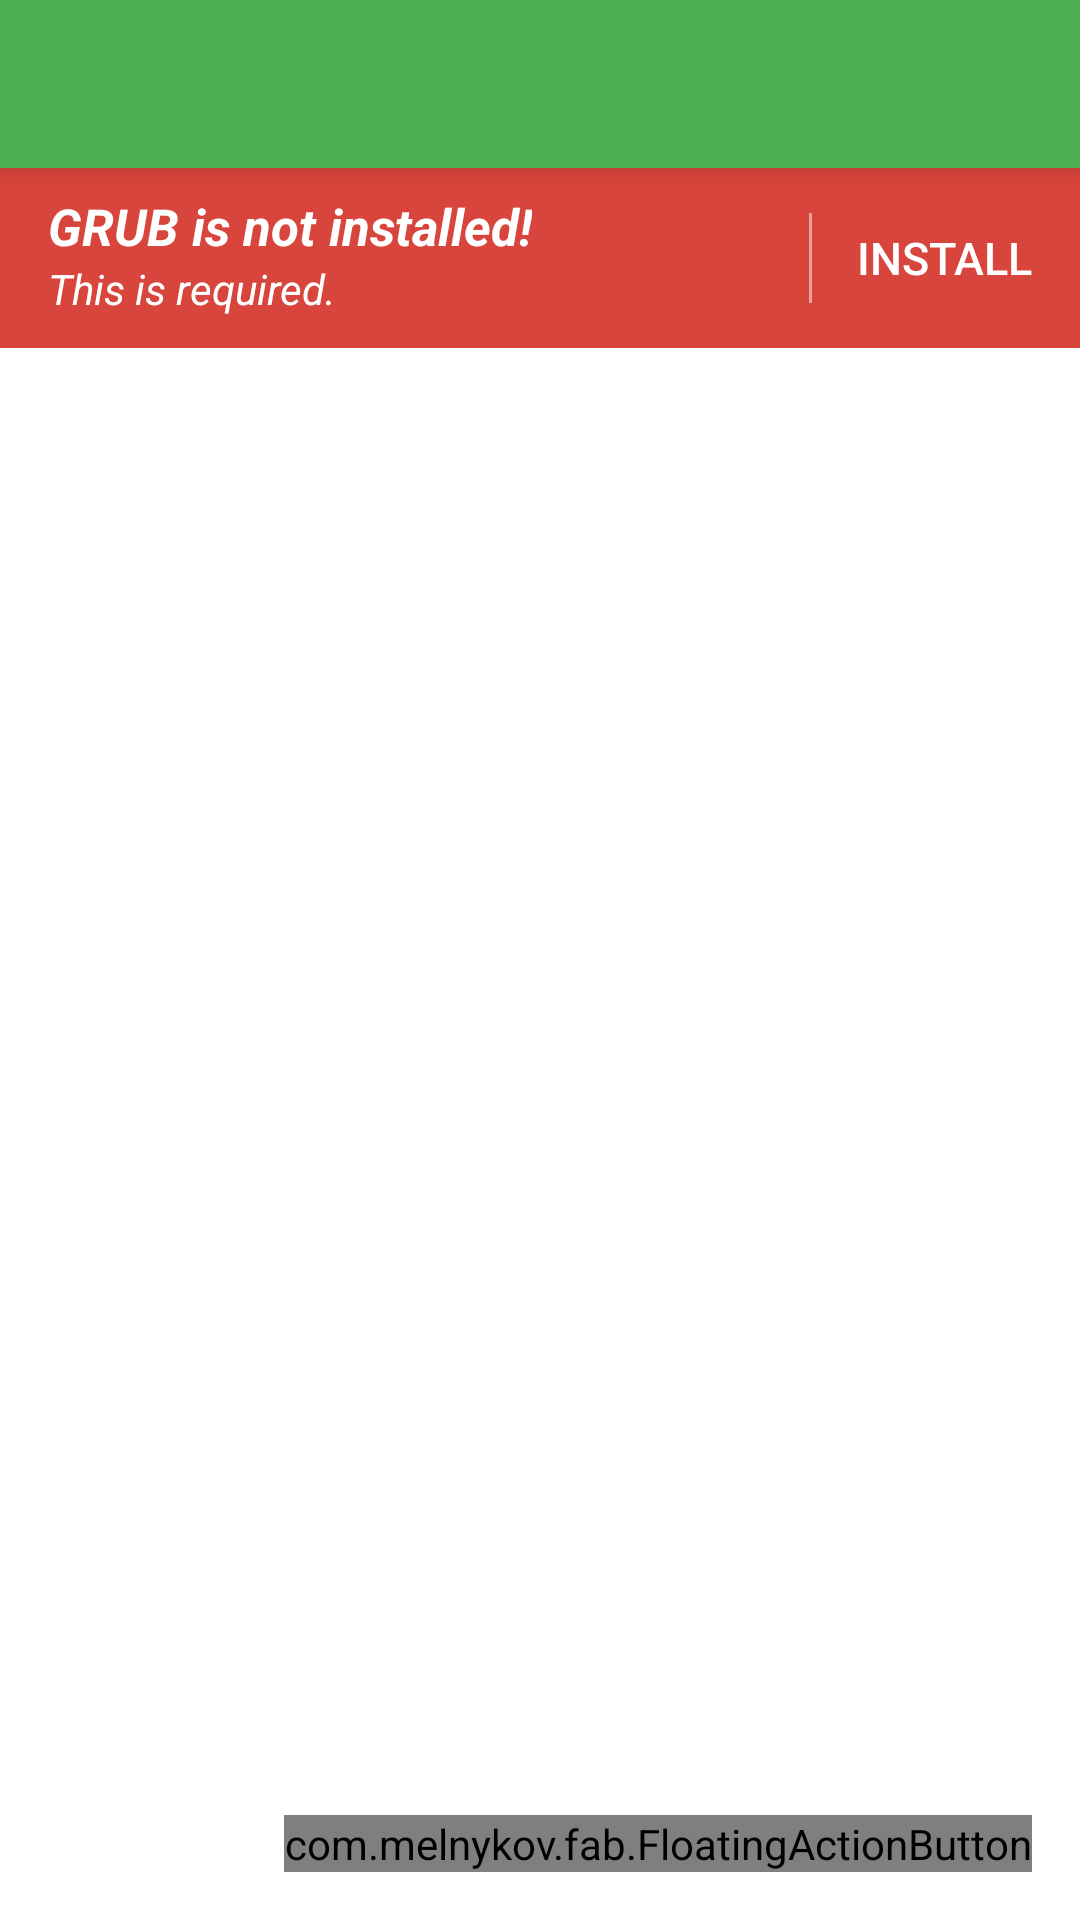

Android layout source for this screen:
<!-- AndroidManifest.xml: application theme AppTheme -->
<!-- res/layout/activity_main.xml -->
<android.support.v4.widget.DrawerLayout xmlns:android="http://schemas.android.com/apk/res/android"
    xmlns:fab="http://schemas.android.com/apk/res-auto"
    xmlns:tools="http://schemas.android.com/tools"
    android:id="@+id/drawer"
    android:layout_width="match_parent"
    android:layout_height="match_parent"
    android:background="@android:color/white"
    android:fitsSystemWindows="true"
    tools:context=".MainActivity">

    
    <FrameLayout
        android:id="@+id/content_frame"
        android:layout_width="match_parent"
        android:layout_height="match_parent">

        <RelativeLayout
            android:layout_width="match_parent"
            android:layout_height="match_parent">

            
            <include
                android:id="@+id/toolbar"
                layout="@layout/toolbar_custom" />
            
            <include
                android:id="@+id/inapp_notification"
                layout="@layout/inapp_notification"
                android:layout_width="match_parent"
                android:layout_height="60dp"
                android:layout_below="@id/toolbar" />
            
            <android.support.v7.widget.RecyclerView
                android:id="@+id/my_recycler_view"
                android:layout_width="match_parent"
                android:layout_height="match_parent"
                android:layout_below="@id/inapp_notification"
                android:clipToPadding="false"
                android:paddingBottom="8dp"
                android:paddingTop="8dp"
                android:scrollbarStyle="outsideOverlay"
                android:scrollbars="vertical" />

        </RelativeLayout>

        
        <com.melnykov.fab.FloatingActionButton
            android:id="@+id/fab"
            android:layout_width="wrap_content"
            android:layout_height="wrap_content"
            android:layout_gravity="bottom|right"
            android:layout_margin="16dp"
            android:src="@drawable/ic_add_white_24dp"
            fab:fab_colorNormal="@color/primary"
            fab:fab_colorPressed="@color/primary_dark"
            fab:fab_colorRipple="@color/primary_dark" />
    </FrameLayout>

    
    <org.example.grubmanager.widget.ScrimInsetsFrameLayout xmlns:app="http://schemas.android.com/apk/res-auto"
        android:id="@+id/left_drawer"
        android:layout_width="240dp"
        android:layout_height="match_parent"
        android:layout_gravity="left|start"
        android:background="@android:color/white"
        android:choiceMode="singleChoice"
        android:divider="@android:color/transparent"
        android:dividerHeight="0dp"
        android:elevation="10dp"
        android:fitsSystemWindows="true"
        app:insetForeground="#4000">

        <android.support.v7.widget.RecyclerView
            android:id="@+id/navbar_recycler_view"
            android:layout_width="match_parent"
            android:layout_height="match_parent"
            android:clipToPadding="false"
            android:scrollbarStyle="outsideOverlay"
            android:scrollbars="vertical" />
    </org.example.grubmanager.widget.ScrimInsetsFrameLayout>

</android.support.v4.widget.DrawerLayout>
<!-- res/layout/toolbar_custom.xml (included above) -->
<?xml version="1.0" encoding="utf-8"?>
<android.support.v7.widget.Toolbar xmlns:android="http://schemas.android.com/apk/res/android"
    xmlns:app="http://schemas.android.com/apk/res-auto"
    android:id="@+id/toolbar"
    android:layout_width="match_parent"
    android:layout_height="wrap_content"
    android:animateLayoutChanges="true"
    android:background="?attr/colorPrimary"
    android:elevation="4dp"
    app:popupTheme="@style/ThemeOverlay.AppCompat.Light"
    app:theme="@style/ThemeOverlay.AppCompat.Dark.ActionBar">

    <include
        android:id="@+id/toolbar_bootloader_setup"
        layout="@layout/toolbar_content_bootloader_setup"></include>
</android.support.v7.widget.Toolbar>
<!-- res/layout/inapp_notification.xml (included above) -->
<?xml version="1.0" encoding="utf-8"?>
<RelativeLayout xmlns:android="http://schemas.android.com/apk/res/android"
    android:id="@+id/inapp_notification"
    android:layout_width="match_parent"
    android:layout_height="match_parent"
    android:background="#D8453C"
    android:paddingLeft="16dp">

    <TextView
        android:id="@+id/inapp_notification_title"
        android:layout_width="wrap_content"
        android:layout_height="wrap_content"
        android:paddingTop="8dp"
        android:text="GRUB is not installed!"
        android:textColor="@android:color/white"
        android:textSize="17sp"
        android:textStyle="bold|italic" />

    <TextView
        android:id="@+id/textPrimary"
        android:layout_width="wrap_content"
        android:layout_height="wrap_content"
        android:layout_below="@id/inapp_notification_title"
        android:text="This is required."
        android:textColor="@android:color/white"
        android:textSize="14sp"
        android:textStyle="italic" />

    <Button
        android:layout_width="wrap_content"
        android:layout_height="match_parent"
        android:layout_alignParentRight="true"
        android:background="@drawable/inapp_notification_button_selector"
        android:minHeight="0dp"
        android:minWidth="0dp"
        android:paddingLeft="16dp"
        android:paddingRight="16dp"
        android:text="INSTALL"
        android:textColor="@android:color/white"
        android:textSize="15sp"
        android:textStyle="normal" />

</RelativeLayout>
<!-- res/layout/toolbar_content_bootloader_setup.xml (included above) -->
<?xml version="1.0" encoding="utf-8"?>
<RelativeLayout xmlns:android="http://schemas.android.com/apk/res/android"
    android:layout_width="match_parent"
    android:layout_height="80dp"
    android:layout_marginBottom="16dp"
    android:layout_marginTop="?actionBarSize"
    android:visibility="gone">

    
    <TextView
        android:id="@+id/title"
        android:layout_width="wrap_content"
        android:layout_height="wrap_content"
        android:text="@string/title_bootloader_setup"
        android:textAppearance="?android:attr/textAppearanceMedium"
        android:textColor="@android:color/white"
        android:textSize="24sp" />

    
    <TextView
        android:id="@+id/toolbar_subtitle1_desc"
        android:layout_width="wrap_content"
        android:layout_height="wrap_content"
        android:layout_alignParentLeft="true"
        android:layout_below="@id/title"
        android:layout_marginTop="8dp"
        android:text="Installed: "
        android:textAppearance="?android:attr/textAppearance"
        android:textColor="@android:color/white"
        android:textSize="14sp" />

    <TextView
        android:id="@+id/toolbar_subtitle1"
        android:layout_width="wrap_content"
        android:layout_height="wrap_content"
        android:layout_alignParentRight="true"
        android:layout_below="@id/title"
        android:layout_marginTop="8dp"
        android:layout_toRightOf="@id/toolbar_subtitle1_desc"
        android:textAppearance="?android:attr/textAppearance"
        android:textColor="@android:color/white"
        android:textSize="14sp" />

    
    <TextView
        android:id="@+id/toolbar_subtitle2_desc"
        android:layout_width="wrap_content"
        android:layout_height="wrap_content"
        android:layout_alignParentLeft="true"
        android:layout_below="@id/toolbar_subtitle1_desc"
        android:text="Device: "
        android:textAppearance="?android:attr/textAppearance"
        android:textColor="@android:color/white"
        android:textSize="14sp" />

    <TextView
        android:id="@+id/toolbar_subtitle2"
        android:layout_width="wrap_content"
        android:layout_height="wrap_content"
        android:layout_alignParentRight="true"
        android:layout_below="@id/toolbar_subtitle1_desc"
        android:layout_toRightOf="@id/toolbar_subtitle2_desc"
        android:textAppearance="?android:attr/textAppearance"
        android:textColor="@android:color/white"
        android:textSize="14sp" />
</RelativeLayout>
<!-- resources referenced by this layout -->
<resources>
  <color name="primary">#4CAF50</color>
  <color name="primary_dark">#388E3C</color>
  <!-- drawable inapp_notification_button_selector (drawable) -->
  <?xml version="1.0" encoding="utf-8"?>
  <selector xmlns:android="http://schemas.android.com/apk/res/android">
      <item android:drawable="@drawable/inapp_notification_button_pressed" android:state_pressed="true" />
      <item android:drawable="@drawable/inapp_notification_button" />
  </selector>
  <style name="AppTheme" parent="AppTheme.Base" />
  <!-- drawable inapp_notification_button_pressed (drawable) -->
  <?xml version="1.0" encoding="utf-8"?>
  <layer-list xmlns:android="http://schemas.android.com/apk/res/android">
      <item android:drawable="@drawable/inapp_notification_button" />
  
      <item>
          <shape android:shape="rectangle">
              <solid android:color="#10000000" />
          </shape>
      </item>
  
  </layer-list>
  <!-- drawable inapp_notification_button (drawable) -->
  <?xml version="1.0" encoding="utf-8"?>
  <layer-list xmlns:android="http://schemas.android.com/apk/res/android">
      <item
          android:bottom="15dp"
          android:right="1dp"
          android:top="15dp">
          <shape android:shape="rectangle">
              <solid android:color="@android:color/transparent" />
  
              <stroke
                  android:width="1dp"
                  android:color="#80ffffff" />
          </shape>
      </item>
  
      <item android:left="1dp">
          <shape android:shape="rectangle">
              <solid android:color="#D8453C" />
          </shape>
      </item>
  
  
  </layer-list>
  <style name="AppTheme.Base" parent="Theme.AppCompat.Light.DarkActionBar">
          
          
          <item name="colorPrimary">@color/primary</item>
          
          <item name="colorPrimaryDark">@color/primary_dark</item>
          
          <item name="colorAccent">@color/accent</item>
  
          
          <item name="windowActionBar">false</item>
          <item name="android:windowNoTitle">true</item>
      </style>
  <color name="accent">#FF9800</color>
</resources>
